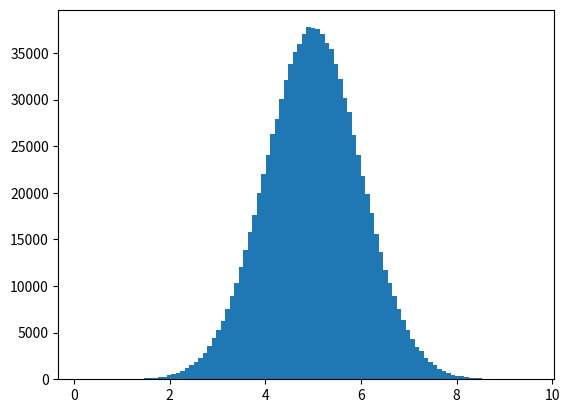

Generate this figure with matplotlib:
# Normal Data Distribution

# In the pervious chapter we learned how to create a completely random array, of a given size, and between two given values
# In this chapter we will learn how to create an array where the values are concentrated around a given value

# In probability theory this kind of data distribution is known as the normal data distribution, or the Gaussian data
# distribution, after the mathematician Carl Friedrich Gauss who came up with the formula of this data distribution:

# A typical normal data distribution
import numpy as np
import matplotlib.pyplot as plt

x = np.random.normal(5.0, 1.0, 1000000)
plt.hist(x, 100)
plt.show()

# Note: A normal distribution graph is also known as the bell curve because of it's characteristic shape of a bell
# Histogram Explained
# We use the array from the numpy.random.normal() method, with 100000 values, to draw a histogram with 100 bars
# We specify that the mean value is 5.0, and the standard deviation is 1.0
# Meaning that the values should be concentrated around 5.0 and rarely further away than 1.0 from the mean
# And as you can see from the histogram, most values are between 4.0 and 6.0 with a top at approximately 5.0


